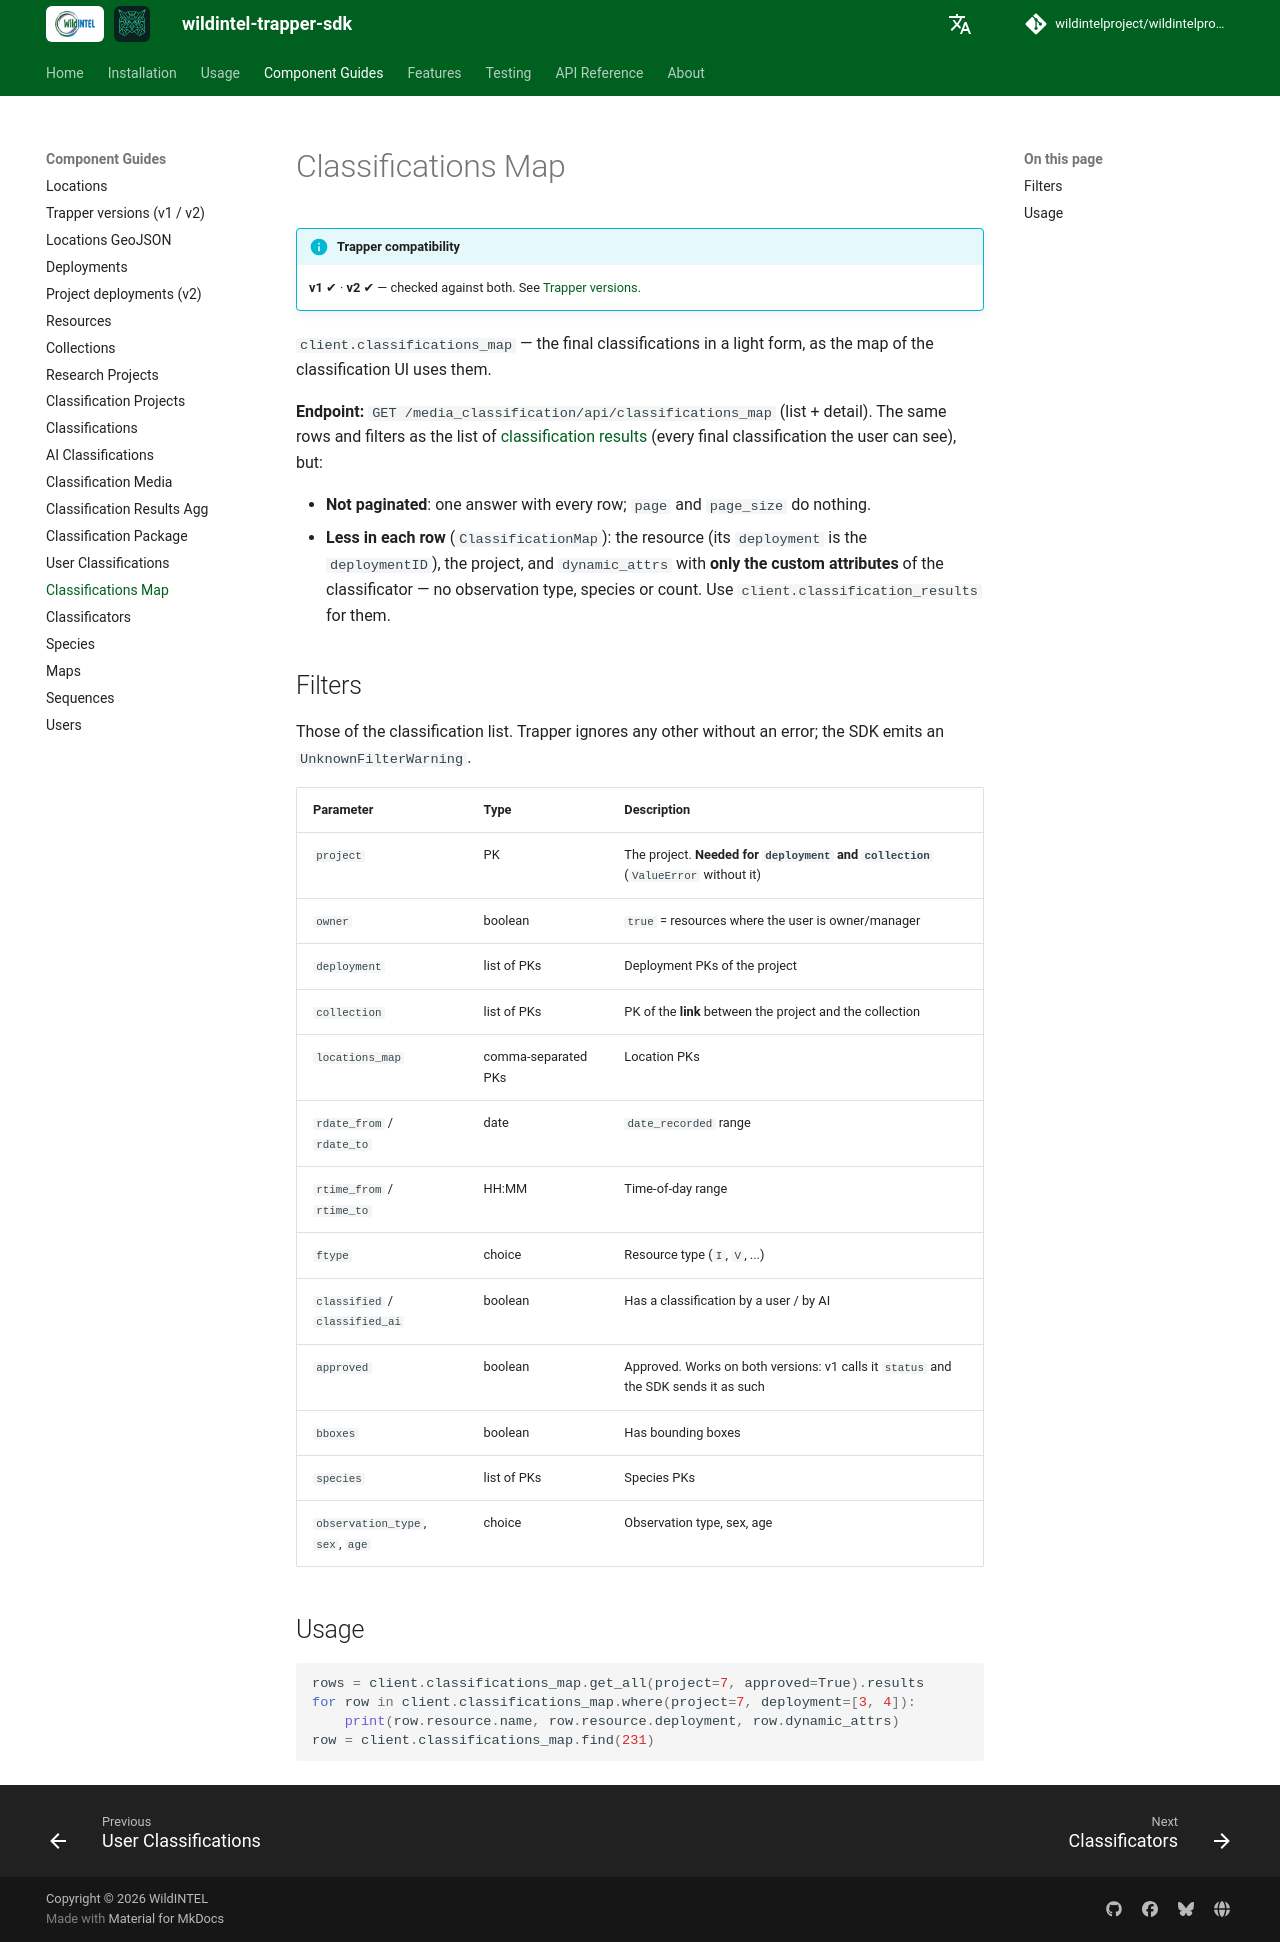

repository: wildintelproject/wildintelproject-trapper-sdk · page: guide/classifications_map/index.html · generator: mkdocs

# Classifications Map

!!! info "Trapper compatibility"
    **v1** ✔ · **v2** ✔ — checked against both. See [Trapper versions](versions.md).

`client.classifications_map` — the final classifications in a light form, as the map of the classification UI uses
them.

**Endpoint:** `GET /media_classification/api/classifications_map` (list + detail). The same rows and filters as the
list of [classification results](classifications.md) (every final classification the user can see), but:

- **Not paginated**: one answer with every row; `page` and `page_size` do nothing.
- **Less in each row** (`ClassificationMap`): the resource (its `deployment` is the `deploymentID`), the project,
  and `dynamic_attrs` with **only the custom attributes** of the classificator — no observation type, species or
  count. Use `client.classification_results` for them.

## Filters

Those of the classification list. Trapper ignores any other without an error; the SDK emits an
`UnknownFilterWarning`.

| Parameter | Type | Description |
|---|---|---|
| `project` | PK | The project. **Needed for `deployment` and `collection`** (`ValueError` without it) |
| `owner` | boolean | `true` = resources where the user is owner/manager |
| `deployment` | list of PKs | Deployment PKs of the project |
| `collection` | list of PKs | PK of the **link** between the project and the collection |
| `locations_map` | comma-separated PKs | Location PKs |
| `rdate_from` / `rdate_to` | date | `date_recorded` range |
| `rtime_from` / `rtime_to` | HH:MM | Time-of-day range |
| `ftype` | choice | Resource type (`I`, `V`, ...) |
| `classified` / `classified_ai` | boolean | Has a classification by a user / by AI |
| `approved` | boolean | Approved. Works on both versions: v1 calls it `status` and the SDK sends it as such |
| `bboxes` | boolean | Has bounding boxes |
| `species` | list of PKs | Species PKs |
| `observation_type`, `sex`, `age` | choice | Observation type, sex, age |

## Usage

```python
rows = client.classifications_map.get_all(project=7, approved=True).results
for row in client.classifications_map.where(project=7, deployment=[3, 4]):
    print(row.resource.name, row.resource.deployment, row.dynamic_attrs)
row = client.classifications_map.find(231)
```
